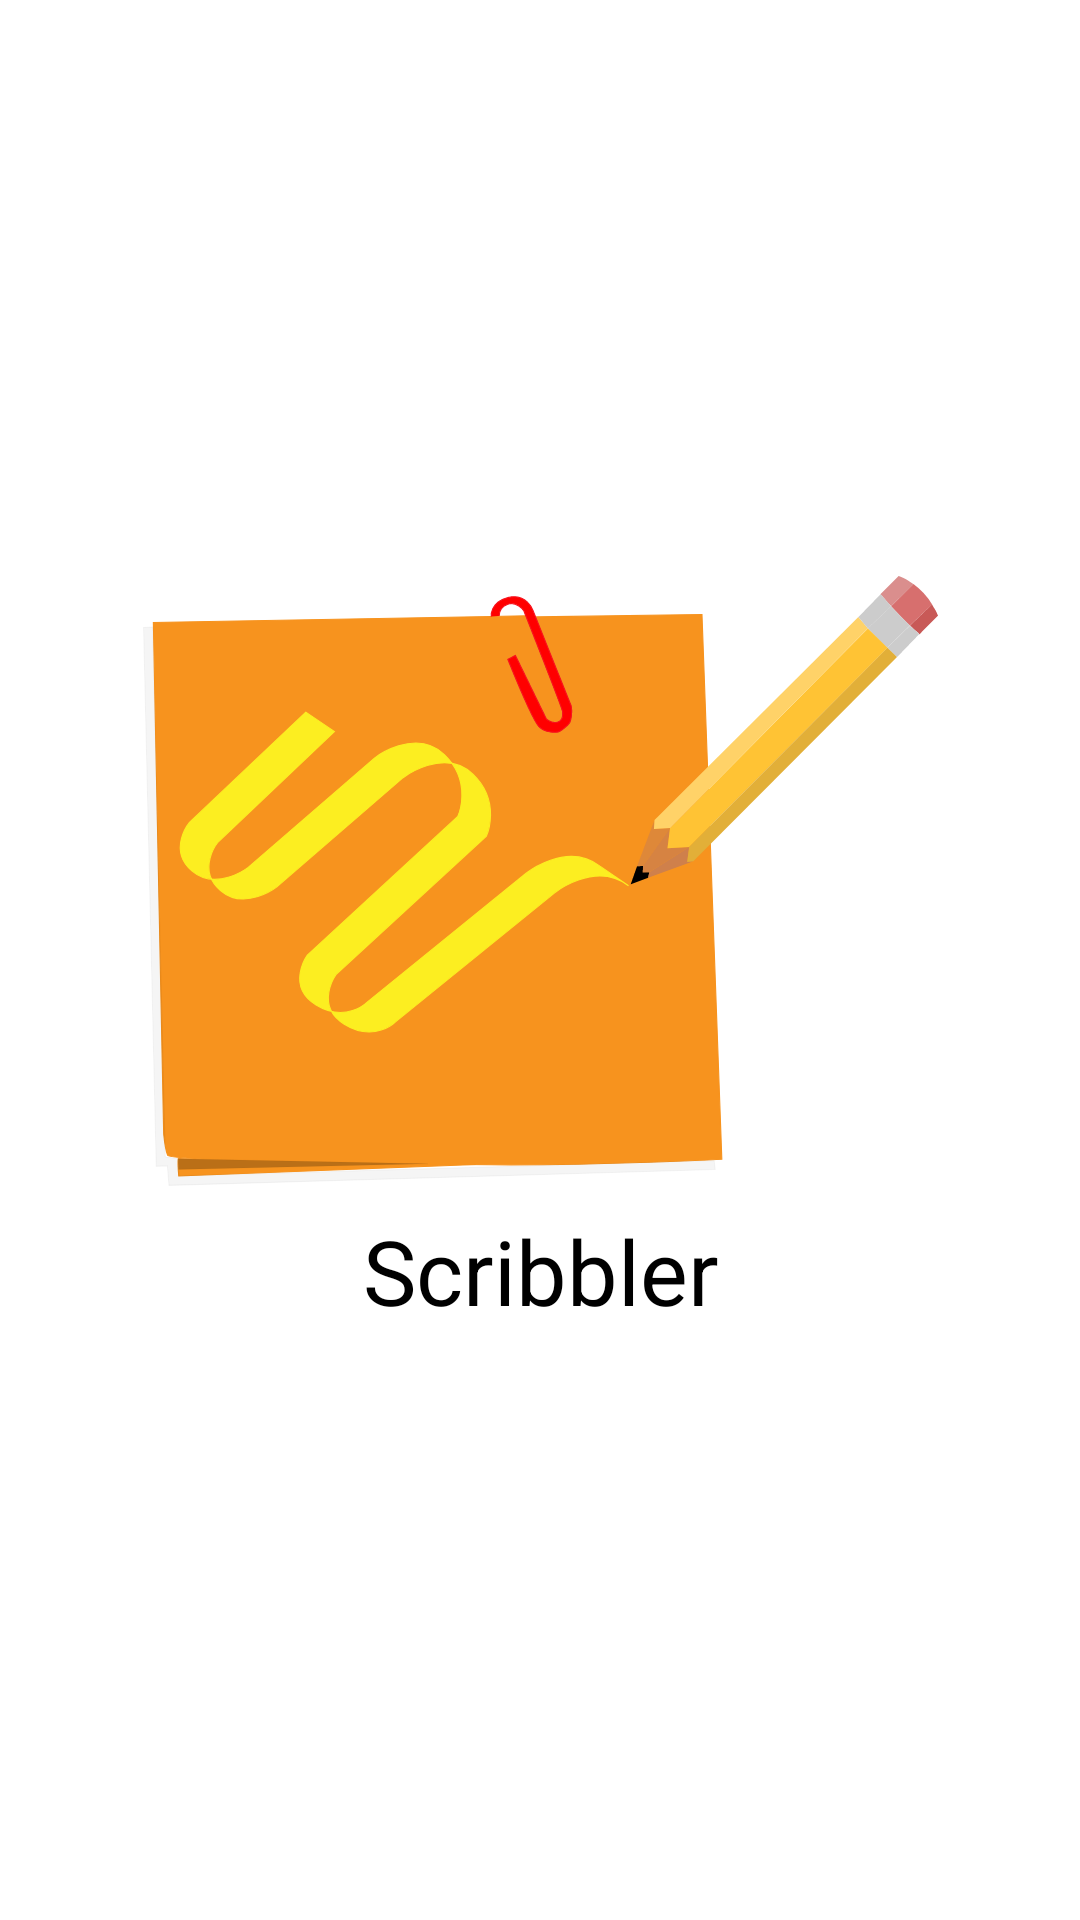

Write the Android layout XML for this screen, with the resource values it uses.
<!-- AndroidManifest.xml: application theme Theme.DrawAndGuess -->
<!-- res/layout/activity_splash.xml -->
<?xml version="1.0" encoding="utf-8"?>
<androidx.constraintlayout.widget.ConstraintLayout xmlns:android="http://schemas.android.com/apk/res/android"
    xmlns:app="http://schemas.android.com/apk/res-auto"
    xmlns:tools="http://schemas.android.com/tools"
    android:layout_width="match_parent"
    android:layout_height="match_parent"
    tools:context=".ui.activity.splash.SplashActivity">

    <ImageView
        android:id="@+id/imageView2"
        android:layout_width="wrap_content"
        android:layout_height="wrap_content"
        app:layout_constraintBottom_toBottomOf="parent"
        app:layout_constraintEnd_toEndOf="parent"
        app:layout_constraintHorizontal_bias="0.5"
        app:layout_constraintStart_toStartOf="parent"
        app:layout_constraintTop_toTopOf="parent"
        app:layout_constraintVertical_bias="0.44"
        app:srcCompat="@drawable/ic_splash" />

    <TextView
        android:id="@+id/textView"
        android:layout_width="wrap_content"
        android:layout_height="wrap_content"
        android:layout_marginTop="8dp"
        android:text="Scribbler"
        android:textColor="#000000"
        android:textSize="30dp"
        app:layout_constraintEnd_toEndOf="@+id/imageView2"
        app:layout_constraintStart_toStartOf="@+id/imageView2"
        app:layout_constraintTop_toBottomOf="@+id/imageView2" />
</androidx.constraintlayout.widget.ConstraintLayout>
<!-- resources referenced by this layout -->
<resources>
  <!-- drawable ic_splash: vector/xml drawable (drawable, 4853 chars, omitted) -->
  <style name="Theme.DrawAndGuess" parent="Theme.MaterialComponents.Light.NoActionBar">
          
          <item name="colorPrimary">@color/purple_500</item>
          <item name="colorPrimaryVariant">@color/purple_700</item>
          <item name="colorOnPrimary">@color/white</item>
          
          <item name="colorSecondary">@color/teal_200</item>
          <item name="colorSecondaryVariant">@color/teal_700</item>
          <item name="colorOnSecondary">@color/black</item>
          
          <item name="android:statusBarColor" tools:targetApi="l">?attr/colorPrimaryVariant</item>
          
      </style>
  <color name="purple_500">#FF6200EE</color>
  <color name="purple_700">#FF3700B3</color>
  <color name="white">#FFFFFFFF</color>
  <color name="teal_200">#FF03DAC5</color>
  <color name="teal_700">#FF018786</color>
  <color name="black">#FF000000</color>
</resources>
